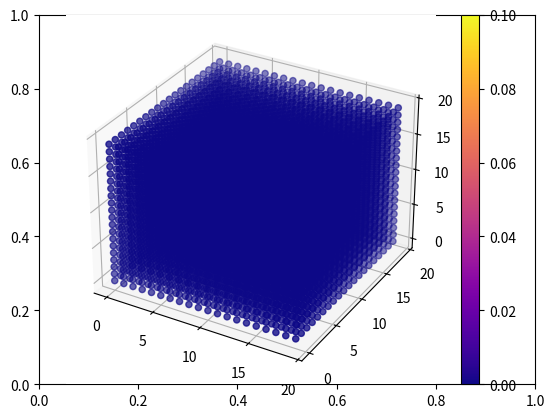

Reproduce this figure in Python.

import functools
import itertools as IT
import numpy as np
import scipy.ndimage as ndimage
import matplotlib.pyplot as plt
from mpl_toolkits.mplot3d import Axes3D
import matplotlib.animation as animation

def bij3D(i,j,k,n):
    return (i+(j-1)*n+(k-1)*(n*n))
def bij3D_1(l,n) :
    k=l//(n*n) + 1
    j=(l-(k-1)*n*n)//n + 1
    i=l-(j-1)*n-(k-1)*n*n
    return(i,j)

n=20 # ligne
m=n # colonne
M=np.eye(n**3)
D= 10**(-10)
Lx=200*10**(-9) ### profondeur de la couche
Nx=n ## nbr des points
dx=Lx/(Nx-1)
dt= (dx**2)/(6*D)
alpha = dt*D/((dx**2))
beta =(1+3*alpha)*2
gamma =(1-3*alpha)*2
point_inter=[]
### boucle qui donne la liste K des pts qui ont 6 voisins
for k in range(2,n):
    for j in range(2,n) :
        for i in range(2,n) :
            point_inter.append(bij3D(i,j,k,n))
### boucle qui genere la matrice
for k in point_inter :
    M[k-1,k-1]=beta
    M[k-1,k]=-alpha
    M[k-1,k-2]=-alpha
    M[k-1,k+n-1]=-alpha
    M[k-1,k-n-1]=-alpha
    M[k-1,k+n*n-1]=-alpha
    M[k-1,k-n*n-1]=-alpha

for k in range (n**2):
    M[k][k+n**2]=-1
for k in range(1,n-1):
    for i in range (n-1):
        M[i+k*(n**2)][i+n+k*(n**2)]=-1
    for i in range(0,n-1):
        M[i+(n-1)*n+k*(n**2)][i+(n-2)*n+k*(n**2)]=-1

for k in range(1,n-1):
    for j in range (1,n-1):
        M[j*n+k*(n**2)][1+j*n+k*(n**2)]=-1
    for j in range( n):
        M[n-1+j*n+k*(n**2)][n-2+j*n+k*(n**2)]=-1
def ksi(X):
    Ximg=np.zeros((n*n*n,1))
    for k in point_inter:
        Ximg[k-1]=alpha*(X[k-2]+X[k]+X[k+n-1]+X[k-n-1]+X[k+n**2-1]+X[k-n**2-1])+gamma*X[k-1]
    return(Ximg)

X0=np.zeros((n*n*n,1))
for i in range(n**2):
    X0[i]=10
col=X0

iM=np.linalg.inv(M)
iM=np.linalg.inv(M)
col =np.dot(iM,ksi(col))
col=np.reshape(col,(n,n,n))
def cartesian_product_broadcasted(*arrays):
    """
[redacted]
    """
    broadcastable = np.ix_(*arrays)
    broadcasted = np.broadcast_arrays(*broadcastable)
    dtype = np.result_type(*arrays)
    rows, cols = functools.reduce(np.multiply, broadcasted[0].shape), len(broadcasted)
    out = np.empty(rows * cols, dtype=dtype)
    start, end = 0, rows
    for a in broadcasted:
        out[start:end] = a.reshape(-1)
        start, end = end, end + rows
    return out.reshape(cols, rows).T

# @profile  # used with `python -m memory_profiler script.py` to measure memory usage
fig , ax = plt.subplots()
ax = fig.add_subplot(1, 1, 1, projection='3d')
x, y, z = cartesian_product_broadcasted(*[np.arange(n, dtype='int16')]*3).T
surf=ax.scatter(z, y, x, c=col, cmap=plt.get_cmap('plasma'),vmax=0.1,vmin=0)
fig.colorbar(surf, ax=ax)

def update(i):
    ax.clear()
    global col
    col = np.reshape(col, (n * n * n, 1))
    col = np.dot(iM, ksi(col))
    col = np.reshape(col, (n, n, n))
    x, y, z = cartesian_product_broadcasted(*[np.arange(n, dtype='int16')] * 3).T
    col = col.ravel()
    ax.scatter(z, y, x, c=col, cmap=plt.get_cmap('plasma'),vmin=0,vmax=0.1)
    plt.title(str(i+1))
ani = animation.FuncAnimation(fig, update,frames=500,interval=20,repeat = False)
plt.show()